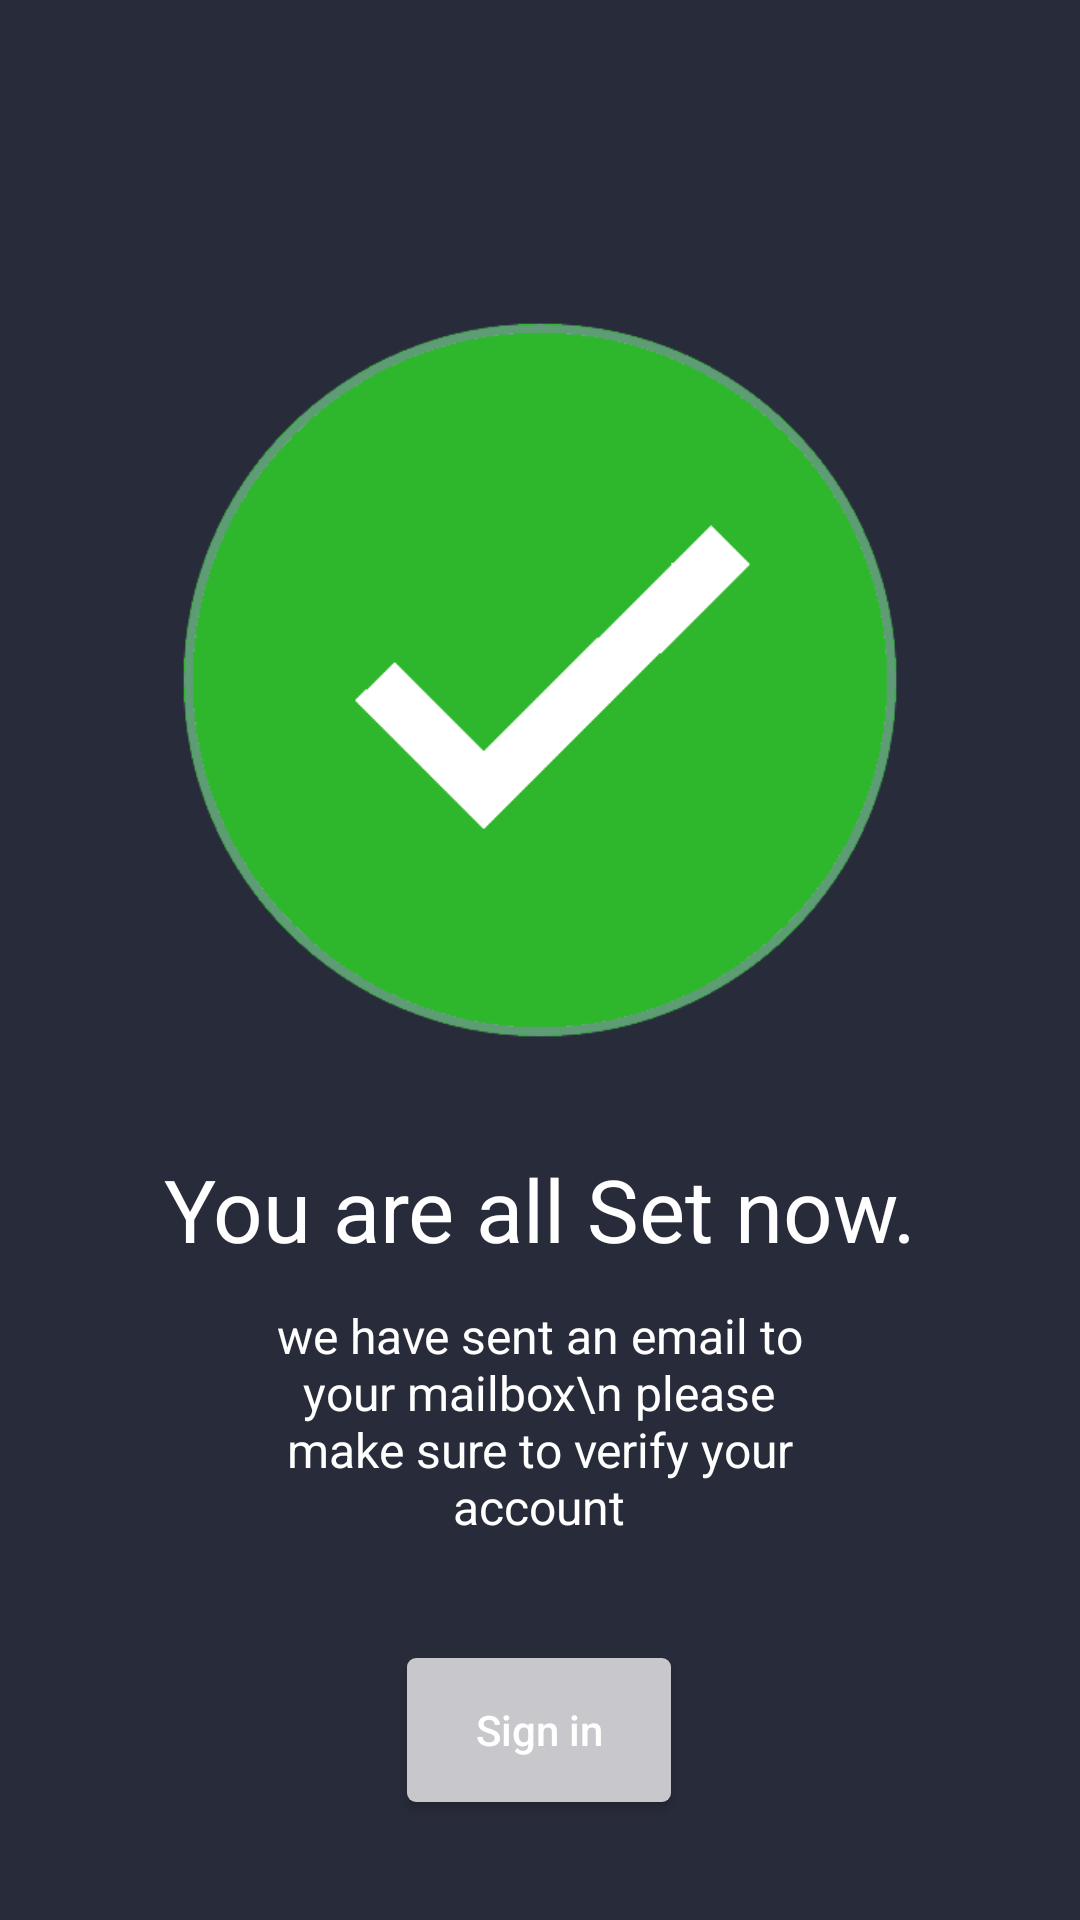

Here is an Android app screen rendered from its layout file. Give the layout XML and the strings, colors and styles it references.
<!-- AndroidManifest.xml: application theme AppTheme -->
<!-- res/layout/step3.xml -->
<?xml version="1.0" encoding="utf-8"?>
<androidx.constraintlayout.widget.ConstraintLayout
    xmlns:android="http://schemas.android.com/apk/res/android"
    xmlns:app="http://schemas.android.com/apk/res-auto"
    xmlns:tools="http://schemas.android.com/tools"
    android:layout_width="match_parent"
    android:layout_height="match_parent"
    android:background="@color/backgroundo">

    <ImageView
        android:id="@+id/imageView3"
        android:layout_width="250dp"
        android:layout_height="250dp"
        android:layout_marginStart="8dp"
        android:layout_marginTop="8dp"
        android:layout_marginEnd="8dp"
        android:layout_marginBottom="8dp"
        app:layout_constraintBottom_toBottomOf="parent"
        app:layout_constraintEnd_toEndOf="parent"
        app:layout_constraintStart_toStartOf="parent"
        app:layout_constraintTop_toTopOf="parent"
        app:layout_constraintVertical_bias="0.25"
        app:srcCompat="@drawable/greenchecked" />

    <TextView
        android:id="@+id/textView12"
        android:layout_width="wrap_content"
        android:layout_height="wrap_content"
        android:layout_marginTop="32dp"
        android:layout_marginBottom="8dp"
        android:text="You are all Set now."
        android:textColor="@android:color/white"
        android:textSize="29dp"
        app:layout_constraintBottom_toBottomOf="parent"
        app:layout_constraintEnd_toEndOf="@+id/imageView3"
        app:layout_constraintStart_toStartOf="@+id/imageView3"
        app:layout_constraintTop_toBottomOf="@+id/imageView3"
        app:layout_constraintVertical_bias="0.0" />

    <TextView
        android:id="@+id/textView13"
        android:layout_width="200dp"
        android:layout_height="wrap_content"
        android:layout_marginTop="12dp"
        android:text="we have sent an email to your mailbox\n please make sure to verify your account"
        android:textAlignment="center"
        android:textColor="@android:color/white"
        android:textSize="16dp"
        app:layout_constraintEnd_toEndOf="@+id/textView12"
        app:layout_constraintHorizontal_bias="0.49"
        app:layout_constraintStart_toStartOf="@+id/textView12"
        app:layout_constraintTop_toBottomOf="@+id/textView12" />

    <Button
        android:id="@+id/gologbut"
        android:layout_width="wrap_content"
        android:layout_height="wrap_content"
        android:layout_marginTop="8dp"
        android:layout_marginBottom="8dp"
        android:background="@drawable/bordered_but"
        android:text="Sign in"
        android:textAllCaps="false"
        android:textColor="@android:color/white"
        app:layout_constraintBottom_toBottomOf="parent"
        app:layout_constraintEnd_toEndOf="@+id/textView13"
        app:layout_constraintStart_toStartOf="@+id/textView13"
        app:layout_constraintTop_toBottomOf="@+id/textView13" />
</androidx.constraintlayout.widget.ConstraintLayout>
<!-- resources referenced by this layout -->
<resources>
  <color name="backgroundo">#282b3a</color>
  <!-- drawable bordered_but (drawable) -->
  <?xml version="1.0" encoding="utf-8"?>
  <shape xmlns:android="http://schemas.android.com/apk/res/android"
      android:shape="rectangle">
      <solid android:color="@color/textocolaro"></solid>
      <corners android:radius="3dp" />
      
  </shape>
  <!-- drawable greenchecked: png bitmap (drawable, 22166 bytes) -->
  <style name="AppTheme" parent="Theme.AppCompat.Light.DarkActionBar">
          
          <item name="colorPrimary">@color/colorPrimary</item>
          <item name="colorPrimaryDark">@color/colorPrimaryDark</item>
          <item name="colorAccent">@color/colorAccent</item>
      </style>
  <color name="textocolaro">#c8c7cc</color>
  <color name="colorPrimary">#fe3b3d</color>
  <color name="colorPrimaryDark">#282b3a</color>
  <color name="colorAccent">#2EB62C</color>
</resources>
